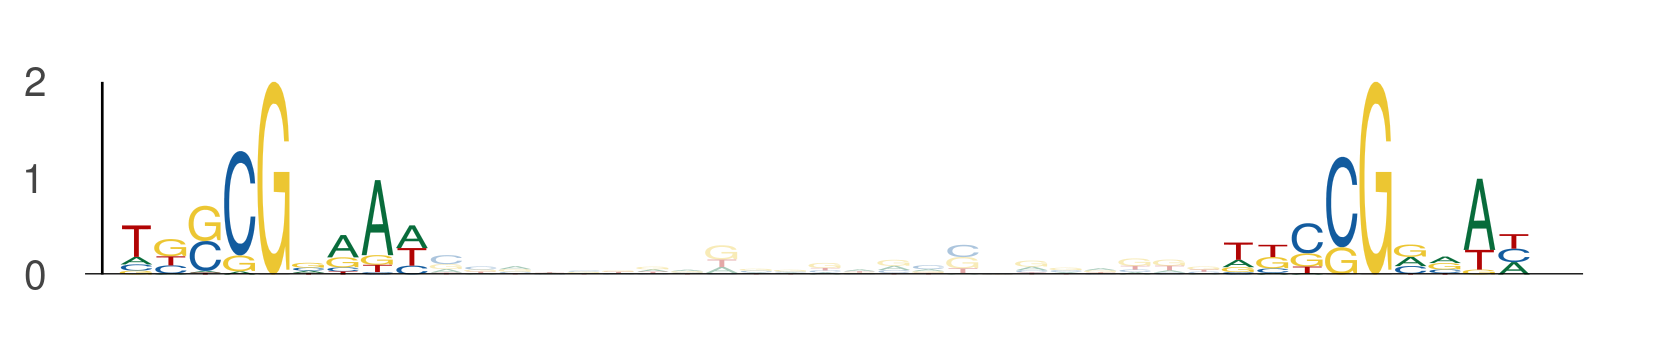

Data behind this chart, as committed beside it:
seq_index, start_position, end_position, is_reversed_complement
3055, 118, 127, 0
3055, 150, 159, 0
4428, 55, 64, 0
4428, 87, 96, 0
4004, 33, 42, 0
4004, 65, 74, 0
5625, 18, 27, 0
5625, 50, 59, 0
1923, 60, 69, 0
1923, 92, 101, 0
2011, 70, 79, 0
2011, 102, 111, 0
2727, 19, 28, 0
2727, 51, 60, 0
3072, 87, 96, 0
3072, 119, 128, 0
1497, 87, 96, 0
1497, 119, 128, 0
6088, 59, 68, 0
6088, 91, 100, 0
1404, 102, 111, 0
1404, 134, 143, 0
5895, 104, 113, 0
5895, 136, 145, 0
2355, 102, 111, 0
2355, 134, 143, 0
2143, 115, 124, 0
2143, 147, 156, 0
657, 97, 106, 0
657, 129, 138, 0
1815, 87, 96, 0
1815, 119, 128, 0
1886, 58, 67, 0
1886, 90, 99, 0
4078, 71, 80, 0
4078, 103, 112, 0
5532, 68, 77, 0
5532, 100, 109, 0
3399, 62, 71, 0
3399, 94, 103, 0
5169, 34, 43, 0
5169, 66, 75, 0
2720, 56, 65, 0
2720, 88, 97, 0
1491, 70, 79, 0
1491, 102, 111, 0
1355, 37, 46, 0
1355, 69, 78, 0
1003, 9, 18, 0
1003, 41, 50, 0
2338, 27, 36, 0
2338, 59, 68, 0
5988, 56, 65, 0
5988, 88, 97, 0
1762, 66, 75, 0
1762, 98, 107, 0
1596, 30, 39, 0
1596, 62, 71, 0
2126, 55, 64, 0
2126, 87, 96, 0
... 18 more rows
